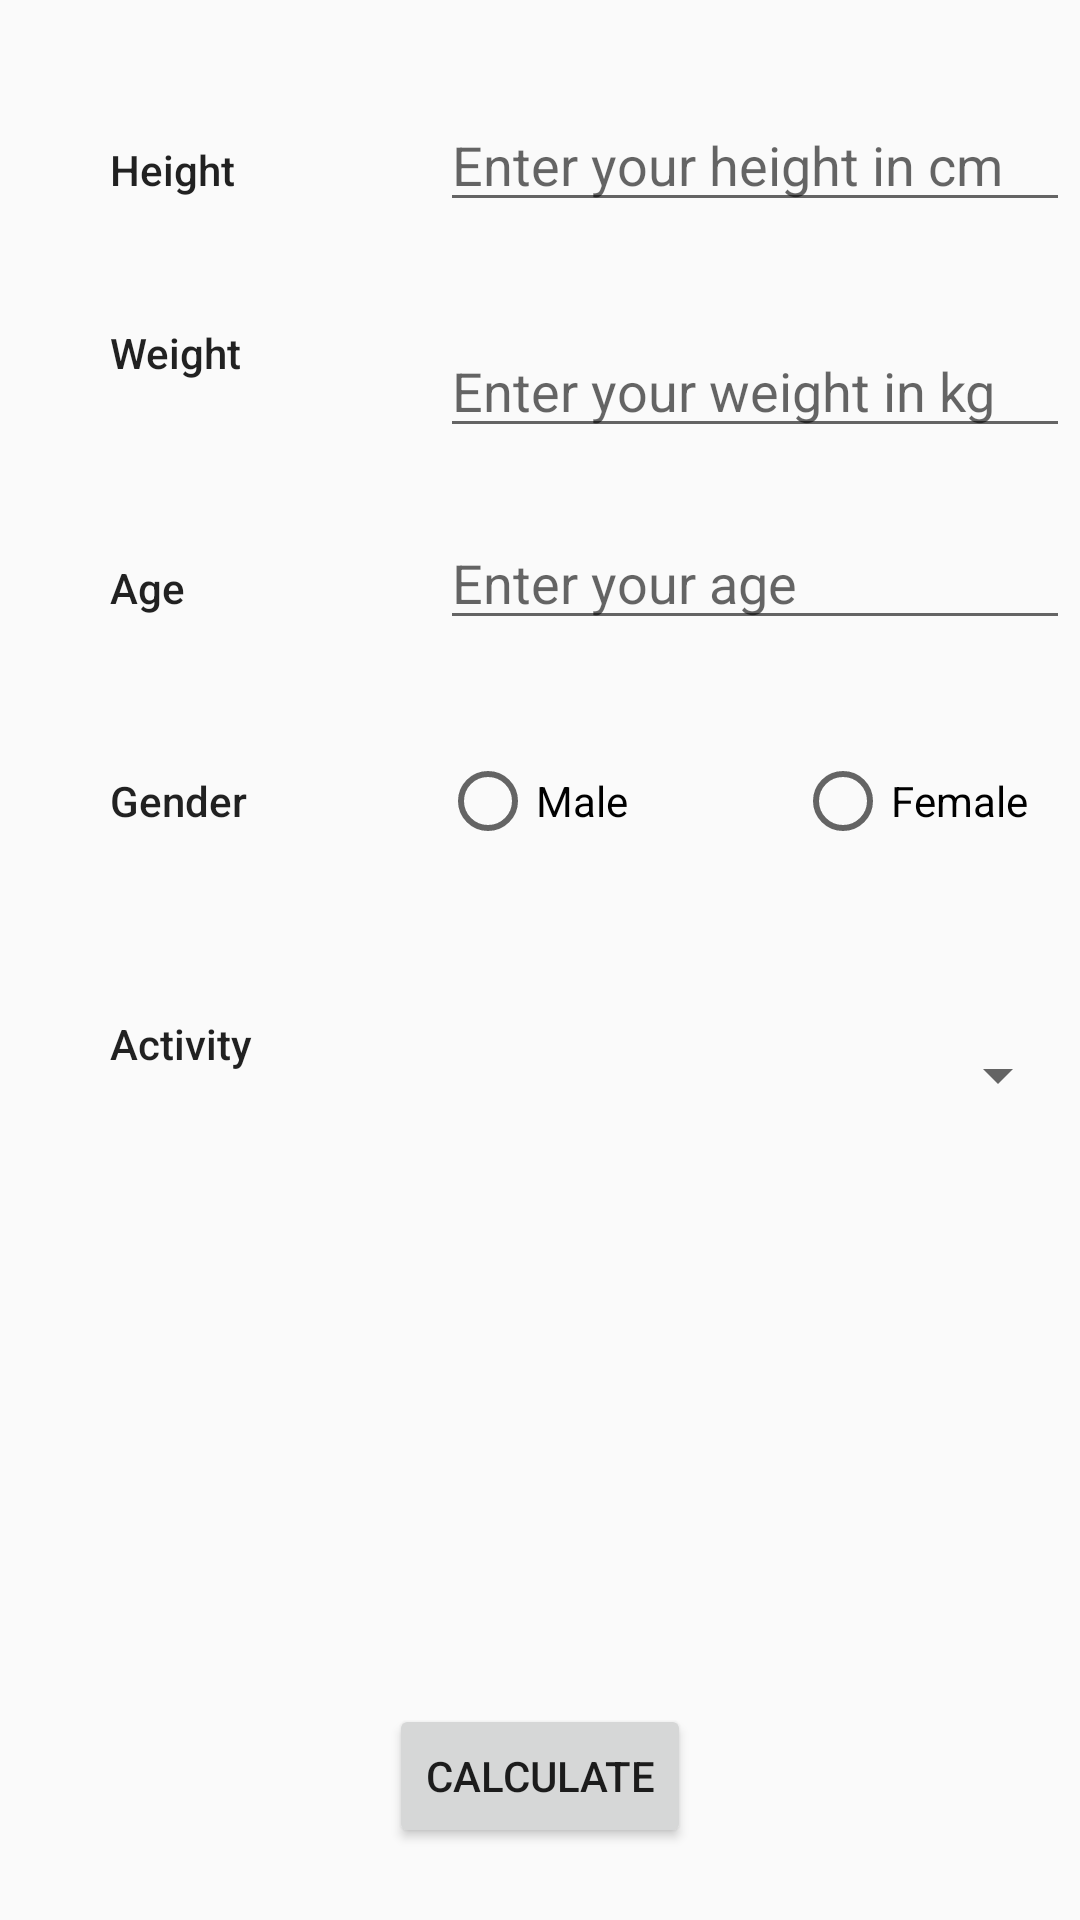

Here is an Android app screen rendered from its layout file. Give the layout XML and the strings, colors and styles it references.
<!-- AndroidManifest.xml: application theme AppTheme -->
<!-- res/layout/activity_main.xml -->
<?xml version="1.0" encoding="utf-8"?>
<RelativeLayout xmlns:android="http://schemas.android.com/apk/res/android"
    xmlns:app="http://schemas.android.com/apk/res-auto"
    xmlns:tools="http://schemas.android.com/tools"
    android:layout_width="match_parent"
    android:layout_height="match_parent"
    tools:context="com.example.rohit.calorie_cal.MainActivity">


    <TextView
        android:id="@+id/textView"
        android:layout_width="60dp"
        android:layout_height="40dp"
        android:layout_alignParentTop="true"
        android:layout_marginEnd="33dp"
        android:layout_marginTop="47dp"
        android:layout_toStartOf="@+id/editText"
        android:text="Height"
        android:textAppearance="@style/TextAppearance.AppCompat.Body2" />

    <EditText
        android:id="@+id/editText"
        android:layout_width="wrap_content"
        android:layout_height="wrap_content"
        android:layout_alignBaseline="@+id/textView"
        android:layout_alignBottom="@+id/textView"
        android:layout_alignStart="@+id/button"
        android:layout_marginStart="17dp"
        android:ems="10"
        android:hint="Enter your height in cm"
        android:inputType="textPersonName"
        android:selectAllOnFocus="false"
        tools:editable="false" />

    <TextView
        android:id="@+id/textView2"
        android:layout_width="60dp"
        android:layout_height="40dp"
        android:layout_alignStart="@+id/textView"
        android:layout_below="@+id/editText"
        android:layout_marginTop="34dp"
        android:text="Weight"
        android:textAppearance="@style/TextAppearance.AppCompat.Body2" />

    <EditText
        android:id="@+id/editText2"
        android:layout_width="wrap_content"
        android:layout_height="wrap_content"
        android:layout_alignStart="@+id/editText"
        android:layout_alignTop="@+id/textView2"
        android:ems="10"
        android:hint="Enter your weight in kg"
        android:inputType="textPersonName"
        android:singleLine="true" />

    <TextView
        android:id="@+id/textView3"
        android:layout_width="60dp"
        android:layout_height="40dp"
        android:layout_alignStart="@+id/textView2"
        android:layout_below="@+id/editText2"
        android:layout_marginTop="37dp"
        android:text="Age"
        android:textAppearance="@style/TextAppearance.AppCompat.Body2" />

    <EditText
        android:id="@+id/editText3"
        android:layout_width="wrap_content"
        android:layout_height="wrap_content"
        android:layout_alignBaseline="@+id/textView3"
        android:layout_alignBottom="@+id/textView3"
        android:layout_alignStart="@+id/editText2"
        android:ems="10"
        android:hint="Enter your age"
        android:inputType="textPersonName" />

    <TextView
        android:id="@+id/textView4"
        android:layout_width="60dp"
        android:layout_height="40dp"
        android:layout_alignStart="@+id/textView3"
        android:layout_below="@+id/textView3"
        android:layout_marginTop="31dp"
        android:text="Gender"
        android:textAppearance="@style/TextAppearance.AppCompat.Body2" />

    <RadioButton
        android:id="@+id/radioButton"
        android:layout_width="wrap_content"
        android:layout_height="wrap_content"
        android:layout_alignBaseline="@+id/textView4"
        android:layout_alignBottom="@+id/textView4"
        android:layout_alignStart="@+id/editText3"
        android:text="Male" />

    <RadioButton
        android:id="@+id/radioButton2"
        android:layout_width="wrap_content"
        android:layout_height="wrap_content"
        android:layout_alignBaseline="@+id/textView4"
        android:layout_alignBottom="@+id/textView4"
        android:layout_alignEnd="@+id/editText3"
        android:layout_marginEnd="14dp"
        android:text="Female" />

    <TextView
        android:id="@+id/textView5"
        android:layout_width="60dp"
        android:layout_height="40dp"
        android:layout_alignEnd="@+id/textView4"
        android:layout_below="@+id/textView4"
        android:layout_marginTop="41dp"
        android:text="Activity"
        android:textAppearance="@style/TextAppearance.AppCompat.Body2" />

    <Spinner
        android:id="@+id/spinner"
        android:layout_width="210dp"
        android:layout_height="40dp"
        android:layout_alignBottom="@+id/textView5"
        android:layout_alignStart="@+id/radioButton" />

    <Button
        android:id="@+id/button"
        android:layout_width="wrap_content"
        android:layout_height="wrap_content"
        android:layout_alignParentBottom="true"
        android:layout_centerHorizontal="true"
        android:layout_marginBottom="24dp"
        android:text="Calculate" />
</RelativeLayout>
<!-- resources referenced by this layout -->
<resources>
  <style name="AppTheme" parent="Theme.AppCompat.Light.DarkActionBar">
          
          <item name="colorPrimary">@color/colorPrimary</item>
          <item name="colorPrimaryDark">@color/colorPrimaryDark</item>
          <item name="colorAccent">@color/colorAccent</item>
      </style>
  <!-- not gathered from this repository: default colours our renderer supplied (Android Studio template values) -->
  <color name="colorPrimary">#FF6200EE</color>
  <color name="colorPrimaryDark">#FF3700B3</color>
  <color name="colorAccent">#FF03DAC5</color>
</resources>
